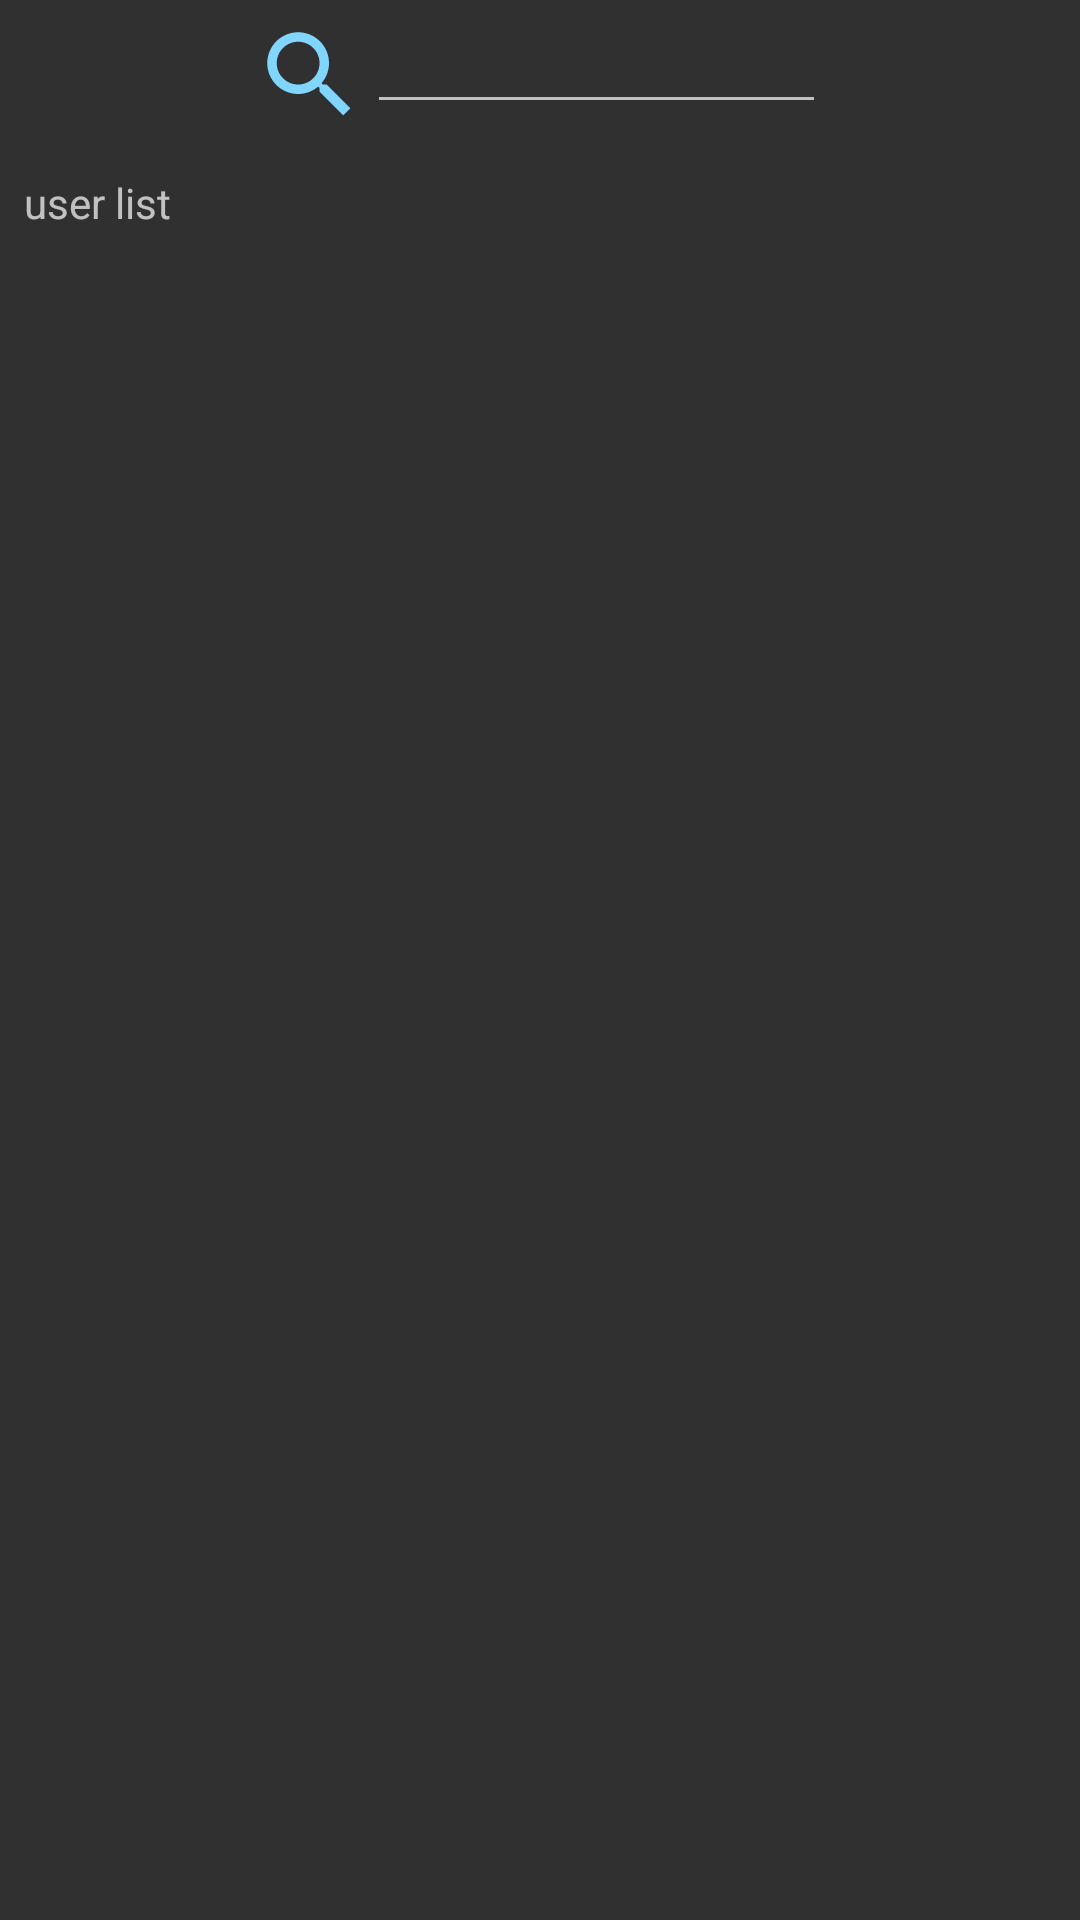

Write the Android layout XML for this screen, with the resource values it uses.
<!-- AndroidManifest.xml: application theme MyAppTheme -->
<!-- res/layout/fragment_list.xml -->
<?xml version="1.0" encoding="utf-8"?>
<androidx.constraintlayout.widget.ConstraintLayout
        xmlns:android="http://schemas.android.com/apk/res/android"
        xmlns:app="http://schemas.android.com/apk/res-auto"
        xmlns:tools="http://schemas.android.com/tools"
        android:layout_width="match_parent"
        android:layout_height="match_parent"
        tools:context=".ui.list.ListFragment">


    <LinearLayout
            android:layout_width="match_parent"
            android:layout_height="wrap_content"
            android:orientation="horizontal"
            app:layout_constraintStart_toStartOf="parent"
            android:layout_marginStart="8dp"
            app:layout_constraintEnd_toEndOf="parent"
            android:layout_marginEnd="8dp"
            app:layout_constraintTop_toTopOf="parent"
            android:id="@+id/linearLayout">

        <Space
                android:layout_width="0dp"
                android:layout_height="wrap_content"
                android:layout_weight="2"/>

        <ImageView
                android:id="@+id/imgSearch"
                android:layout_width="0dp"
                android:layout_height="50dp"
                android:layout_weight="1"
                app:srcCompat="@drawable/ic_search"
        />

        <EditText
                android:id="@+id/edtSearch"
                android:layout_width="0dp"
                android:layout_height="wrap_content"
                android:layout_weight="4"
                android:maxLines="1"
        />

        <Space
                android:layout_width="0dp"
                android:layout_height="wrap_content"
                android:layout_weight="2"/>
    </LinearLayout>

    <TextView
            android:id="@+id/textView"
            android:text="user list"
            android:layout_width="wrap_content"
            android:layout_height="wrap_content"
            app:layout_constraintEnd_toEndOf="parent"
            android:layout_marginEnd="8dp"
            app:layout_constraintStart_toStartOf="parent"
            android:layout_marginStart="8dp"
            android:layout_marginTop="8dp"
            app:layout_constraintTop_toBottomOf="@+id/linearLayout"
            app:layout_constraintHorizontal_bias="0.0"/>

    <androidx.recyclerview.widget.RecyclerView
            android:layout_width="0dp"
            android:layout_height="0dp"
            android:layout_marginTop="8dp"
            app:layout_constraintTop_toBottomOf="@+id/textView"
            app:layout_constraintStart_toStartOf="parent"
            android:layout_marginStart="8dp"
            app:layout_constraintEnd_toEndOf="parent"
            android:layout_marginEnd="8dp"
            android:layout_marginBottom="8dp"
            app:layout_constraintBottom_toBottomOf="parent"
            android:clipToPadding="false"
            android:id="@+id/recyclerView"/>

</androidx.constraintlayout.widget.ConstraintLayout>
<!-- resources referenced by this layout -->
<resources>
  <!-- drawable ic_search (drawable) -->
  <vector xmlns:android="http://schemas.android.com/apk/res/android"
          android:height="24dp"
          android:tint="#80D6FF"
          android:viewportHeight="24.0"
          android:viewportWidth="24.0"
          android:width="24dp">
      <path
              android:fillColor="#FF000000"
              android:pathData="M15.5,14h-0.79l-0.28,-0.27C15.41,12.59 16,11.11 16,9.5 16,5.91 13.09,3 9.5,3S3,5.91 3,9.5 5.91,16 9.5,16c1.61,0 3.09,-0.59 4.23,-1.57l0.27,0.28v0.79l5,4.99L20.49,19l-4.99,-5zM9.5,14C7.01,14 5,11.99 5,9.5S7.01,5 9.5,5 14,7.01 14,9.5 11.99,14 9.5,14z"/>
  </vector>
  <style name="MyAppTheme" parent="Theme.AppCompat.NoActionBar">
          
          <item name="android:alertDialogTheme">@style/AlertDialogTheme</item>
      </style>
  <style name="AlertDialogTheme" parent="Theme.AppCompat.Light.Dialog.Alert">
          <item name="colorPrimary">@color/colorPrimary</item>
          <item name="colorPrimaryDark">@color/colorPrimaryDark</item>
          <item name="colorAccent">@color/colorAccent</item>
  
      </style>
  <color name="colorPrimary">#42a5f5</color>
  <color name="colorPrimaryDark">#80d6ff</color>
  <color name="colorAccent">#0077c2</color>
</resources>
